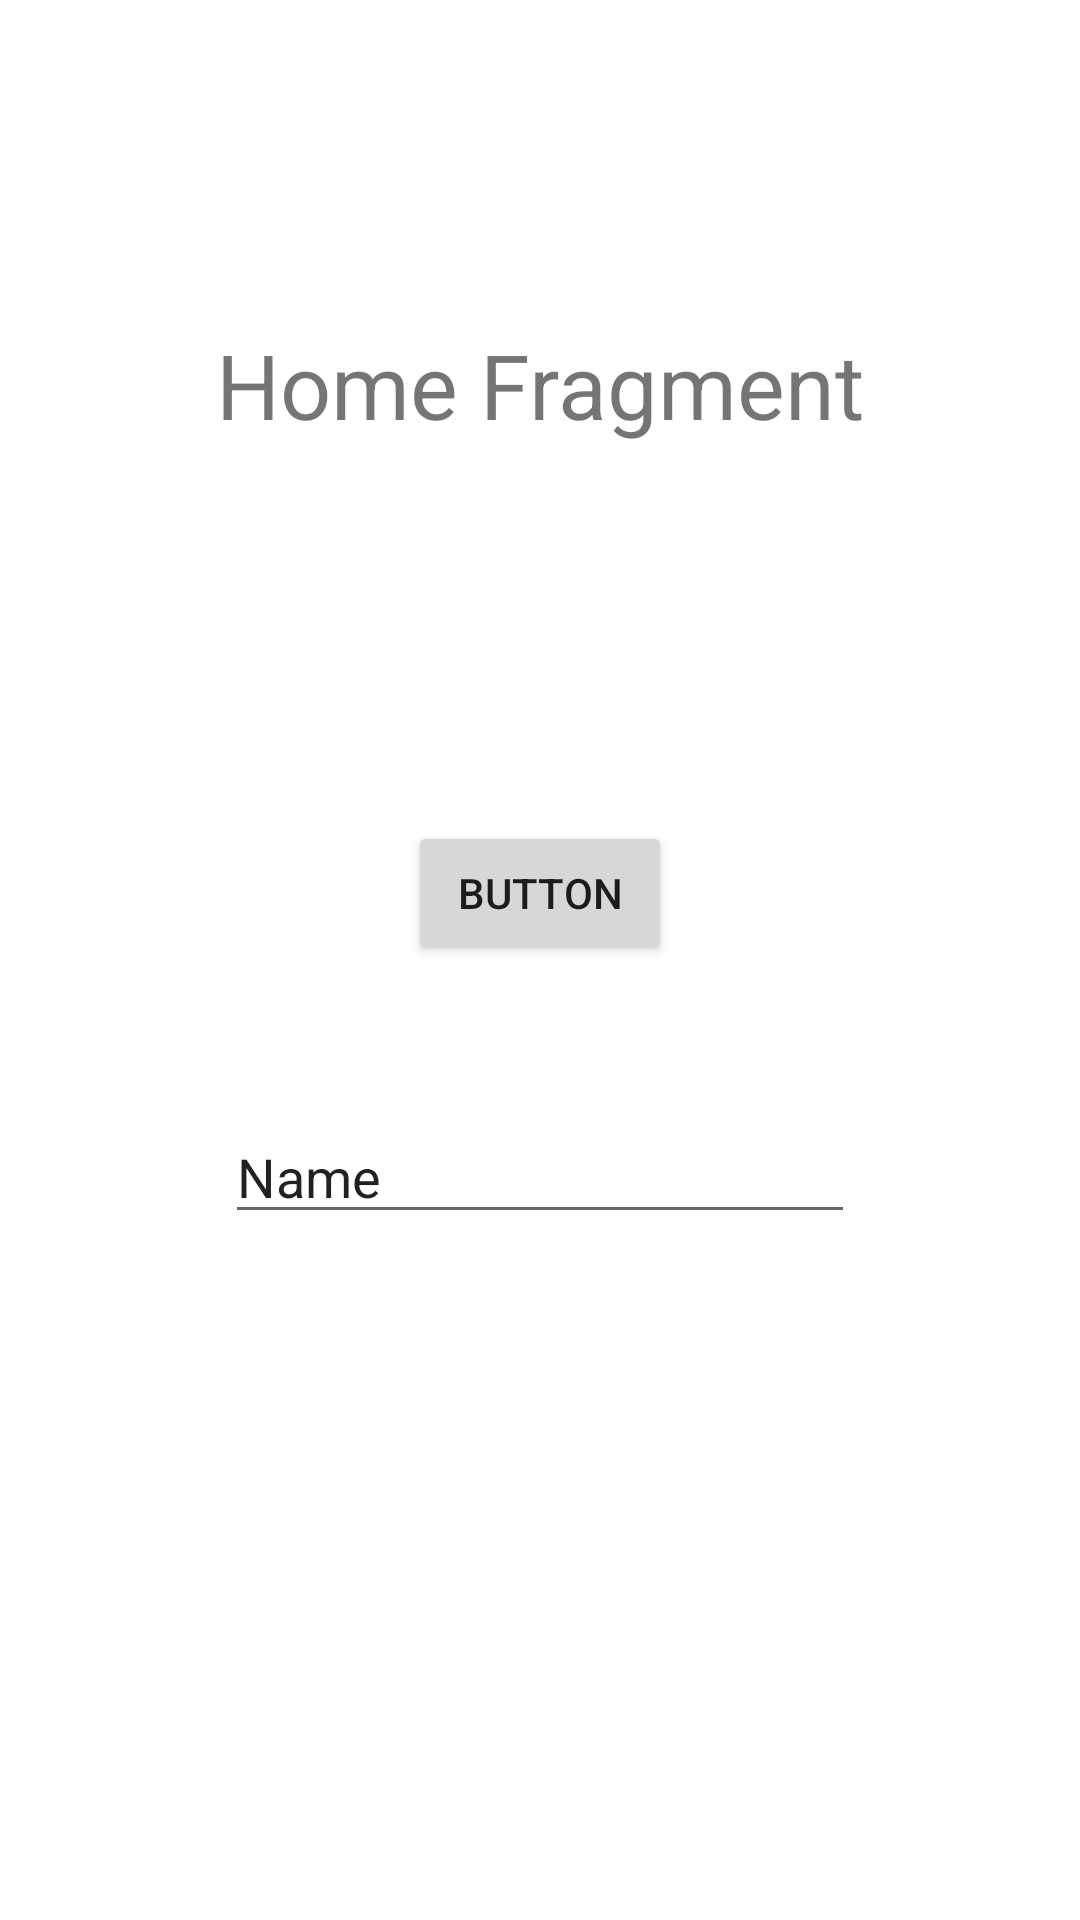

This screen was rendered from an Android layout file. Write that file and the resources it references.
<!-- AndroidManifest.xml: application theme Theme.Android_news -->
<!-- res/layout/fragment_home.xml -->
<?xml version="1.0" encoding="utf-8"?>
<FrameLayout xmlns:android="http://schemas.android.com/apk/res/android"
    xmlns:app="http://schemas.android.com/apk/res-auto"
    xmlns:tools="http://schemas.android.com/tools"
    android:layout_width="match_parent"
    android:layout_height="match_parent"
    tools:context=".HomeFragment">

    <androidx.constraintlayout.widget.ConstraintLayout
        android:layout_width="match_parent"
        android:layout_height="match_parent">

        <TextView
            android:id="@+id/textView"
            android:layout_width="wrap_content"
            android:layout_height="wrap_content"
            android:text="Home Fragment"
            android:textSize="30sp"
            app:layout_constraintBottom_toTopOf="@+id/guideline4"
            app:layout_constraintEnd_toEndOf="parent"
            app:layout_constraintStart_toStartOf="parent"
            app:layout_constraintTop_toTopOf="parent" />

        <androidx.constraintlayout.widget.Guideline
            android:id="@+id/guideline4"
            android:layout_width="wrap_content"
            android:layout_height="wrap_content"
            android:orientation="horizontal"
            app:layout_constraintGuide_percent="0.4" />

        <androidx.constraintlayout.widget.Guideline
            android:id="@+id/guideline5"
            android:layout_width="wrap_content"
            android:layout_height="wrap_content"
            android:orientation="horizontal"
            app:layout_constraintGuide_percent="0.53" />

        <androidx.constraintlayout.widget.Guideline
            android:id="@+id/guideline15"
            android:layout_width="wrap_content"
            android:layout_height="wrap_content"
            android:orientation="horizontal"
            app:layout_constraintGuide_percent="0.69" />

        <Button
            android:id="@+id/button"
            android:layout_width="wrap_content"
            android:layout_height="wrap_content"
            android:text="Button"
            app:layout_constraintBottom_toTopOf="@+id/guideline5"
            app:layout_constraintEnd_toEndOf="parent"
            app:layout_constraintStart_toStartOf="parent"
            app:layout_constraintTop_toTopOf="@+id/guideline4" />

        <EditText
            android:id="@+id/editTextTextPersonName"
            android:layout_width="wrap_content"
            android:layout_height="wrap_content"
            android:ems="10"
            android:inputType="textPersonName"
            android:text="Name"
            app:layout_constraintBottom_toTopOf="@+id/guideline15"
            app:layout_constraintEnd_toEndOf="parent"
            app:layout_constraintStart_toStartOf="parent"
            app:layout_constraintTop_toTopOf="@+id/guideline5" />
    </androidx.constraintlayout.widget.ConstraintLayout>
</FrameLayout>
<!-- resources referenced by this layout -->
<resources>
  <style name="Theme.Android_news" parent="Theme.MaterialComponents.DayNight.DarkActionBar">
          
          <item name="colorPrimary">@color/purple_500</item>
          <item name="colorPrimaryVariant">@color/purple_700</item>
          <item name="colorOnPrimary">@color/white</item>
          
          <item name="colorSecondary">@color/teal_200</item>
          <item name="colorSecondaryVariant">@color/teal_700</item>
          <item name="colorOnSecondary">@color/black</item>
          
          <item name="android:statusBarColor" tools:targetApi="l">?attr/colorPrimaryVariant</item>
          
      </style>
  <!-- not gathered from this repository: default colours our renderer supplied (Android Studio template values) -->
  <color name="purple_500">#FF6200EE</color>
  <color name="purple_700">#FF3700B3</color>
  <color name="teal_200">#FF03DAC5</color>
  <color name="teal_700">#FF018786</color>
  <color name="black">#FF000000</color>
  <color name="white">#FFFFFFFF</color>
</resources>
